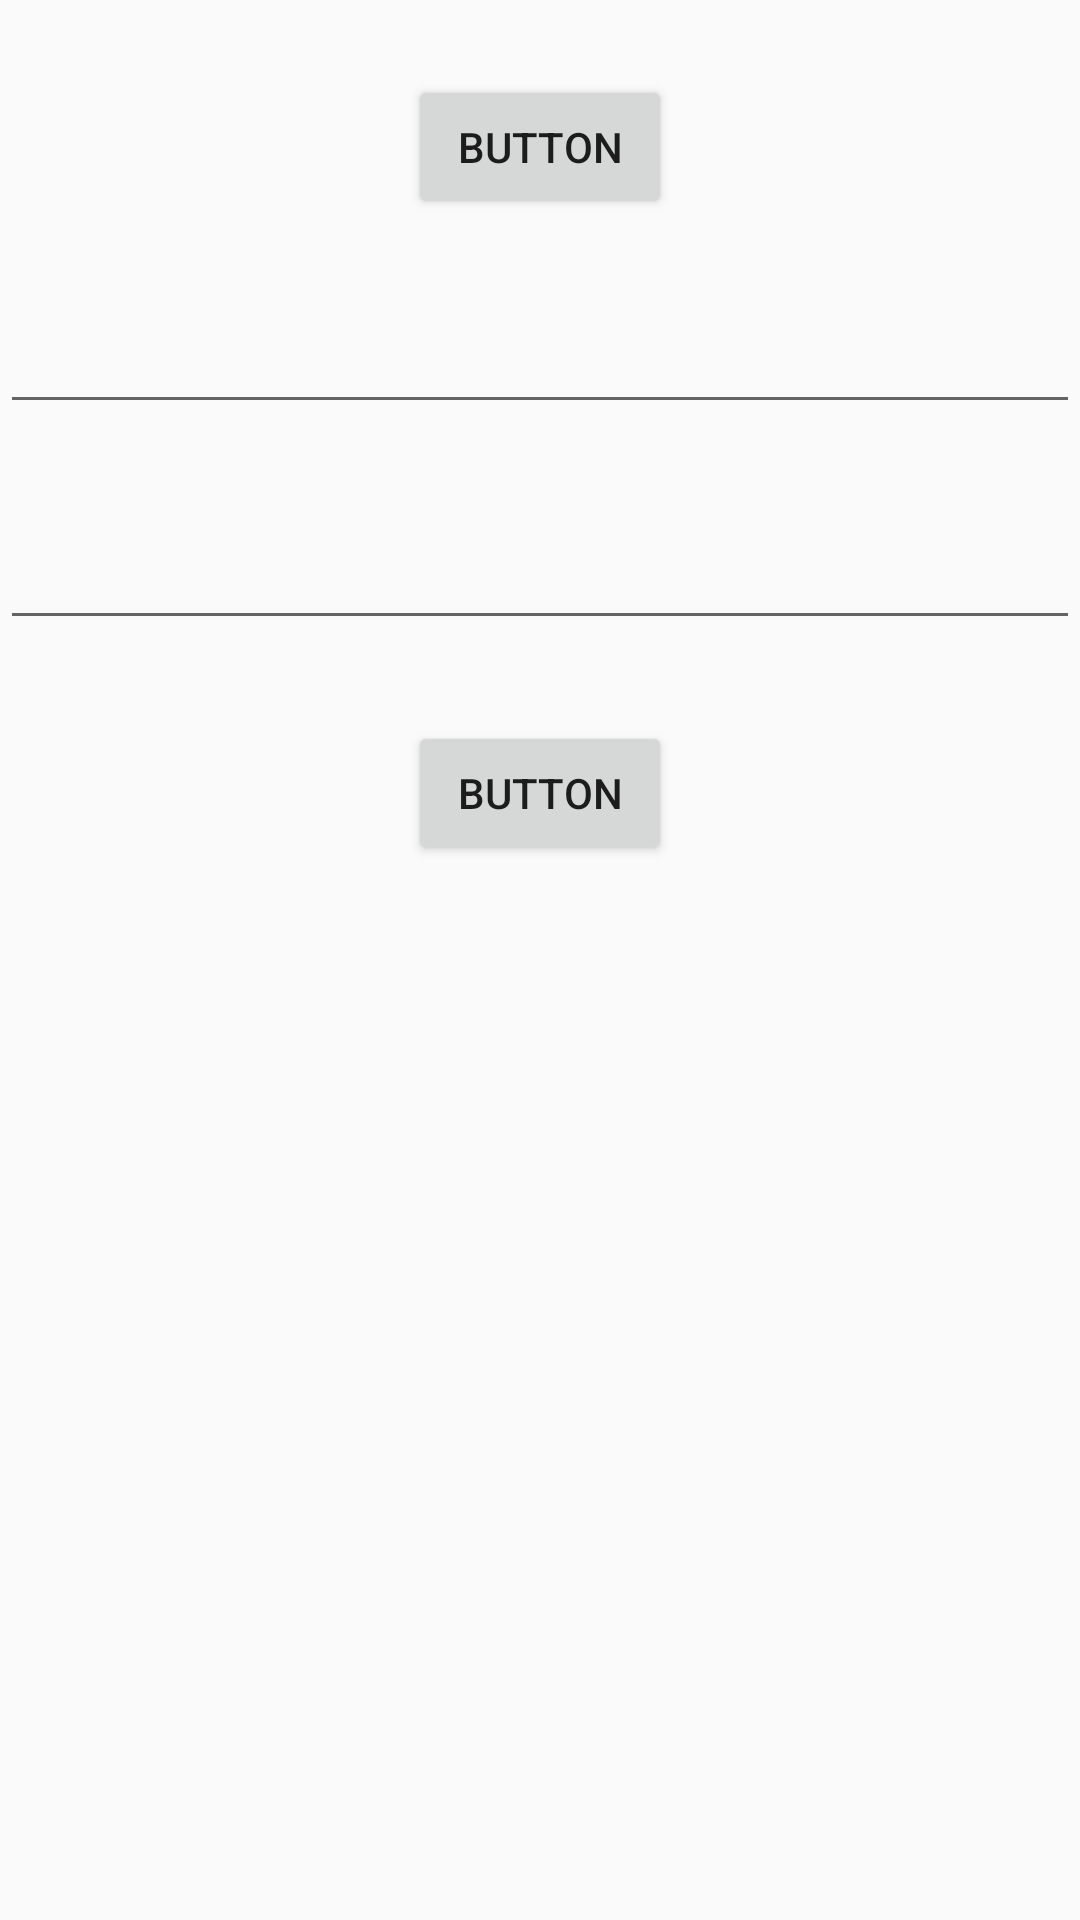

This screen was rendered from an Android layout file. Write that file and the resources it references.
<!-- AndroidManifest.xml: application theme AppTheme -->
<!-- res/layout/activity_req.xml -->
<?xml version="1.0" encoding="utf-8"?>
<androidx.constraintlayout.widget.ConstraintLayout xmlns:android="http://schemas.android.com/apk/res/android"
    xmlns:app="http://schemas.android.com/apk/res-auto"
    xmlns:tools="http://schemas.android.com/tools"
    android:layout_width="match_parent"
    android:layout_height="match_parent"
    tools:context=".Req">

    <EditText
        android:id="@+id/txt_semi"
        android:layout_width="match_parent"
        android:layout_height="wrap_content"
        android:layout_marginTop="100dp"
        android:text=""
        app:layout_constraintEnd_toEndOf="parent"
        app:layout_constraintStart_toStartOf="parent"
        app:layout_constraintTop_toTopOf="parent" />

    <EditText
        android:id="@+id/txt_sk"
        android:layout_width="match_parent"
        android:layout_height="wrap_content"
        android:layout_marginTop="172dp"
        android:text=""
        app:layout_constraintEnd_toEndOf="parent"
        app:layout_constraintHorizontal_bias="0.0"
        app:layout_constraintStart_toStartOf="parent"
        app:layout_constraintTop_toTopOf="parent" />

    <Button
        android:id="@+id/btn_semi"
        android:layout_width="wrap_content"
        android:layout_height="wrap_content"
        android:layout_marginStart="162dp"
        android:layout_marginTop="27dp"
        android:layout_marginEnd="162dp"
        android:text="Button"
        app:layout_constraintEnd_toEndOf="parent"
        app:layout_constraintStart_toStartOf="parent"
        app:layout_constraintTop_toBottomOf="@+id/txt_sk" />

    <Button
        android:id="@+id/button2"
        android:layout_width="wrap_content"
        android:layout_height="wrap_content"
        android:layout_marginTop="25dp"
        android:text="Button"
        app:layout_constraintEnd_toEndOf="parent"
        app:layout_constraintStart_toStartOf="parent"
        app:layout_constraintTop_toTopOf="parent" />

    <ImageView
        android:id="@+id/img_show"
        android:layout_width="wrap_content"
        android:layout_height="wrap_content"
        android:layout_marginTop="20dp"
        app:layout_constraintEnd_toEndOf="parent"
        app:layout_constraintStart_toStartOf="parent"
        app:layout_constraintTop_toBottomOf="@+id/btn_semi"
        tools:srcCompat="@tools:sample/avatars" />
</androidx.constraintlayout.widget.ConstraintLayout>
<!-- resources referenced by this layout -->
<resources>
  <style name="AppTheme" parent="Theme.AppCompat.Light.DarkActionBar">
          
          <item name="colorPrimary">#55c8d0</item>
          <item name="colorPrimaryDark">#C8D3D5</item>
          <item name="colorAccent">@color/colorAccent</item>
          <item name="android:windowLightStatusBar">true</item>
      </style>
  <!-- not gathered from this repository: default colours our renderer supplied (Android Studio template values) -->
  <color name="colorAccent">#FF03DAC5</color>
</resources>
